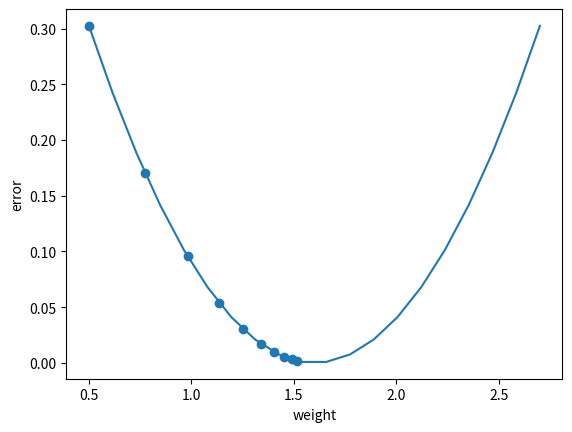

Python code for this plot:
# Gradient Descent in action

# imports 
import numpy as np
import matplotlib
import matplotlib.pyplot as plt

# start weight, goal prediction and input value
weight, goal_pred, input_ = (0.5, 0.8, 0.5)

# empty arrays to catch weight and error per epoch
weight_array = []
error_array = []

for iteration in range(10):
    # append weights to array
    weight_array.append(weight)
    pred = input_ * weight
    error = (pred - goal_pred) ** 2
    # append error to error array
    error_array.append(error)
    delta = pred - goal_pred
    weight_delta = delta * input_
    weight = weight - weight_delta


weight_array = np.array(weight_array)
error_array = np.array(error_array)

# visualize error and weights

# values for weights between a specific range
x = np.linspace(0.5,2.7,20)

# function for y (error)
# error = ((input * weight) - goal_pred) ** 2
y = ((input_ * x) - goal_pred)** 2

plt.plot(x,y);
plt.scatter(weight_array, error_array);
plt.xlabel ('weight');
plt.ylabel ('error');
# plt.savefig('test.png', dpi=150);
plt.show();

